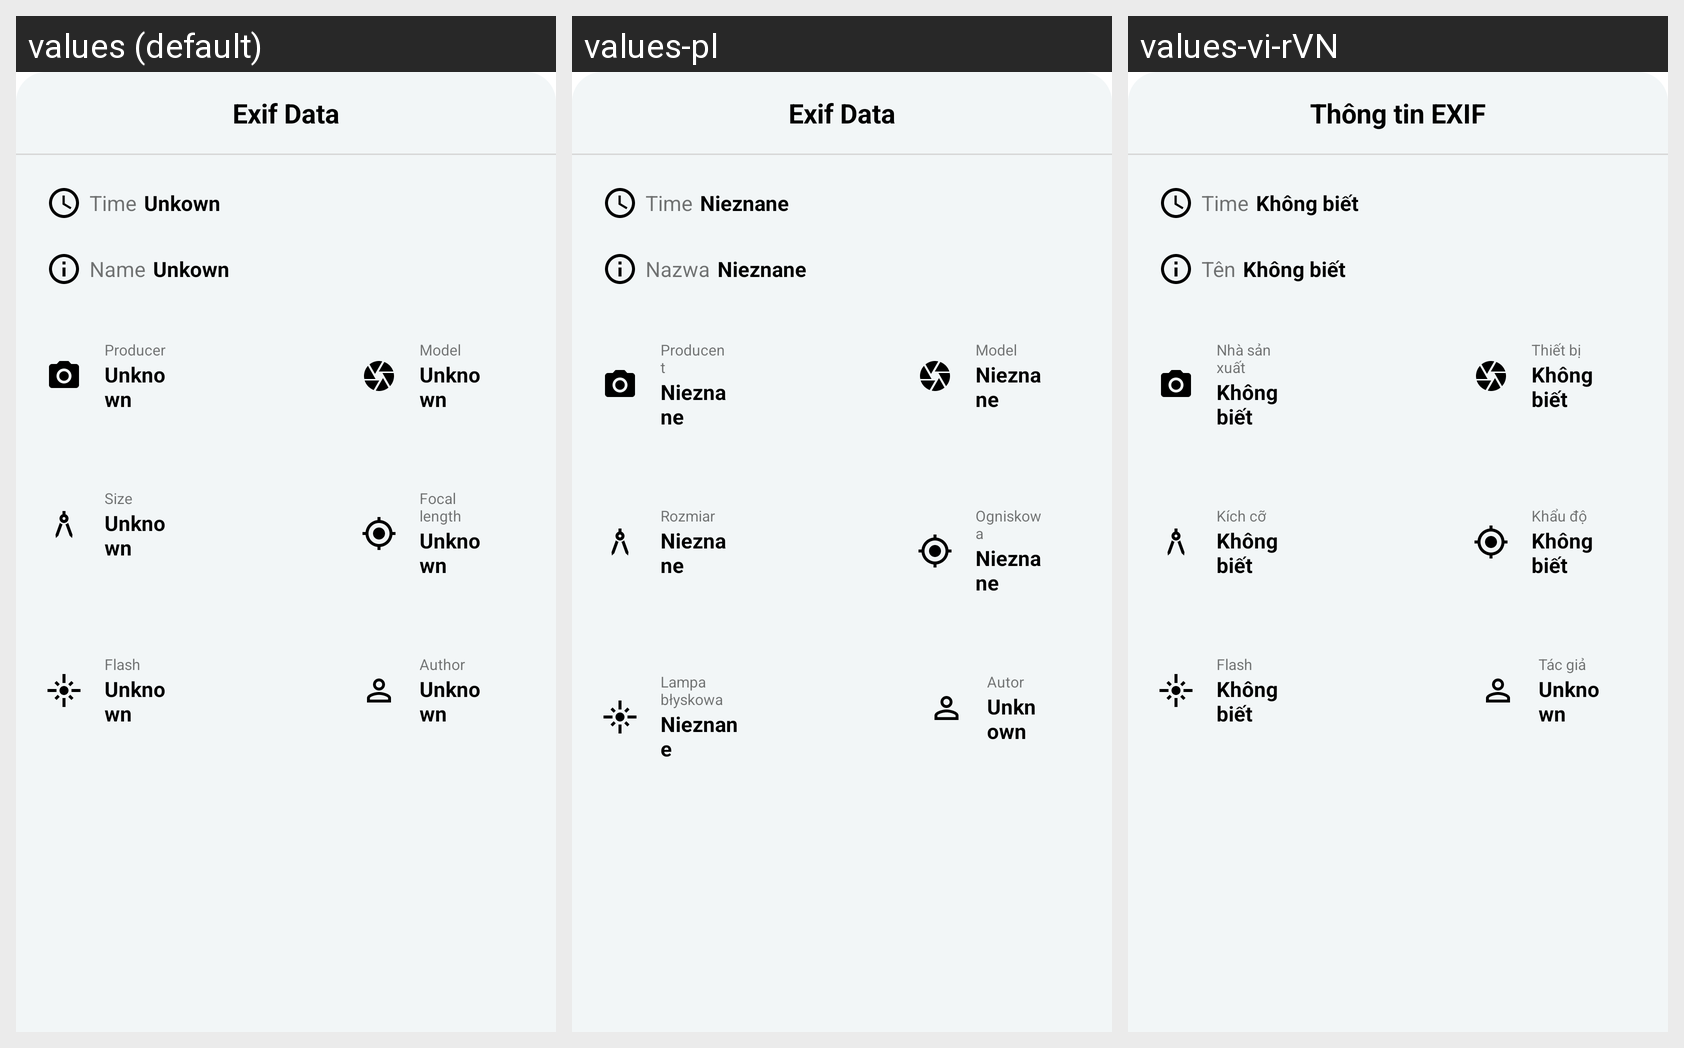

Here is an Android app screen in its default locale and in the app's own translations. Write out the translated-string differences for the strings that appear on this screen.
Android screen res/layout/layout_info.xml rendered under 3 locales, left to right: values (default), values-pl, values-vi-rVN. Device: Nexus 5 (rendered at 1080×1920; each locale shown at half size, 540×960, under a caption strip naming it); theme Theme.TestGallery.
Strings drawn on this screen, with the default value and each locale's value (text and hints the layout hard-codes, and strings that could not be matched under every locale, appear in the picture but are not listed):

exif_data
  values: Exif Data
  values-pl: Exif Data
  values-vi-rVN: Thông tin EXIF

unkown
  values: Unkown
  values-pl: Nieznane
  values-vi-rVN: Không biết

name
  values: Name
  values-pl: Nazwa
  values-vi-rVN: Tên

producer
  values: Producer
  values-pl: Producent
  values-vi-rVN: Nhà sản xuất

unknown
  values: Unknown
  values-pl: Nieznane
  values-vi-rVN: Không biết

model
  values: Model
  values-pl: Model
  values-vi-rVN: Thiết bị

size
  values: Size
  values-pl: Rozmiar
  values-vi-rVN: Kích cỡ

focal_length
  values: Focal length
  values-pl: Ogniskowa
  values-vi-rVN: Khẩu độ

flash
  values: Flash
  values-pl: Lampa błyskowa
  values-vi-rVN: Flash

author
  values: Author
  values-pl: Autor
  values-vi-rVN: Tác giả
